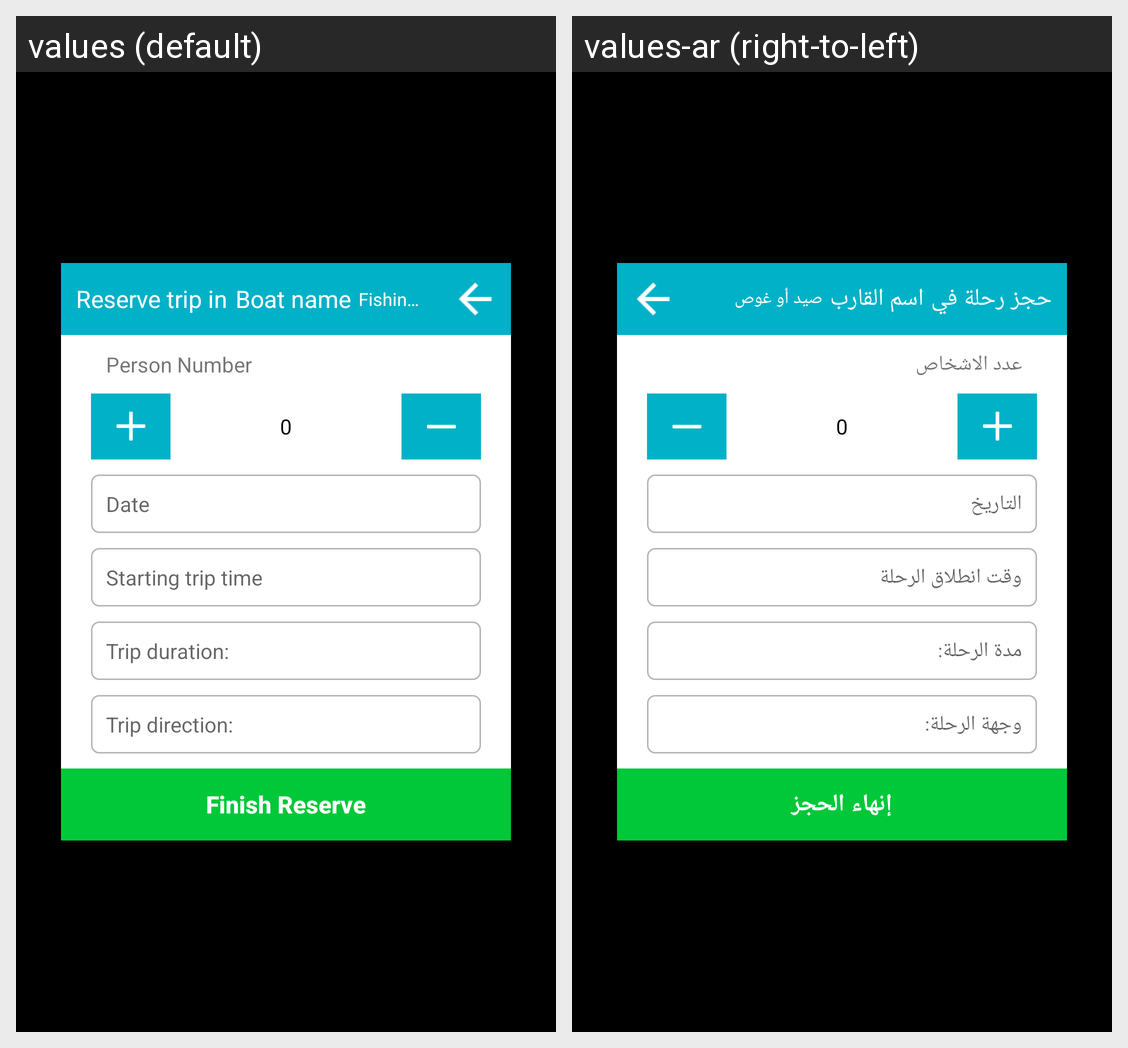

The same Android screen rendered under two of its app's locales, left to right. List the strings drawn on it with the default value and each locale's translation.
Android screen res/layout/reserve_boat_diving_fishing_form.xml rendered under 2 locales, left to right: values (default), values-ar (right-to-left). Device: Nexus 5 (rendered at 1080×1920; each locale shown at half size, 540×960, under a caption strip naming it); theme AppTheme.
Strings drawn on this screen, with the default value and each locale's value (text and hints the layout hard-codes, and strings that could not be matched under every locale, appear in the picture but are not listed):

reserve_boat_trip
  values: Reserve trip in
  values-ar: حجز رحلة في

boat_name
  values: Boat name
  values-ar: اسم القارب

fishing_diving
  values: Fishing or Diving
  values-ar: صيد أو غوص

person_number
  values: Person Number
  values-ar: عدد الاشخاص

_0
  values: 0
  values-ar: 0

date
  values: Date
  values-ar: التاريخ

time_trip
  values: Starting trip time
  values-ar: وقت انطلاق الرحلة

trip_duration
  values: Trip duration:
  values-ar: مدة الرحلة:

trip_direction
  values: Trip direction:
  values-ar: وجهة الرحلة:

exit_reserve
  values: Finish Reserve
  values-ar: إنهاء الحجز
